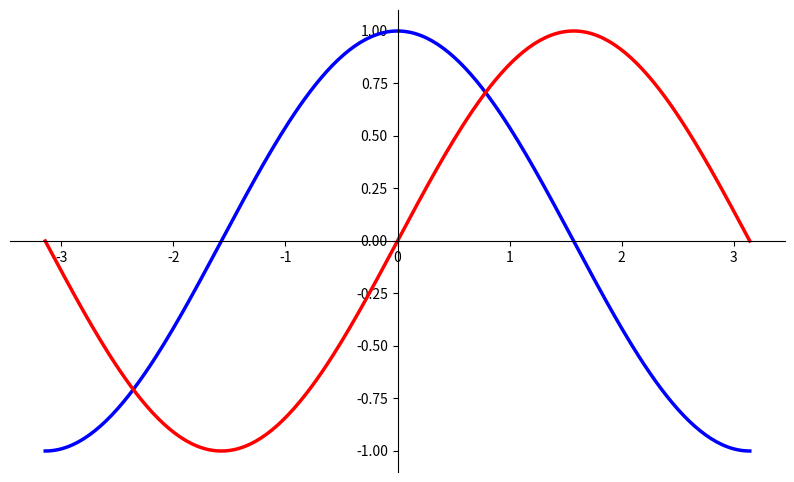

Generate this figure with matplotlib:
#! /usr/bin/python
#coding:utf-8

import numpy as np
# import matplotlib.pyplot as plt
from pylab import *

figure(figsize=(10,6), dpi=80)

ax = subplot(111)
# 移动脊柱
# 坐标轴线和上面的记号连在一起就形成了脊柱
# （Spines，一条线段上有一系列的凸起，是不是很像脊柱骨啊~），
# 它记录了数据区域的范围。它们可以放在任意位置，不过至今为止，我们都把它放在图的四边。
# 实际上每幅图有四条脊柱（上下左右），为了将脊柱放在图的中间，
# 我们必须将其中的两条（上和右）设置为无色，然后调整剩下的两条到合适的位置——数据空间的 0 点。
ax.spines['right'].set_color('none')
ax.spines['top'].set_color('none')
ax.xaxis.set_ticks_position('bottom')
ax.spines['bottom'].set_position(('data',0))
ax.yaxis.set_ticks_position('left')
ax.spines['left'].set_position(('data',0))

X = np.linspace(-np.pi, np.pi, 256,endpoint=True)
C,S = np.cos(X), np.sin(X)

plot(X, C, color="blue", linewidth=2.5, linestyle="-")
plot(X, S, color="red",  linewidth=2.5, linestyle="-")

show()
